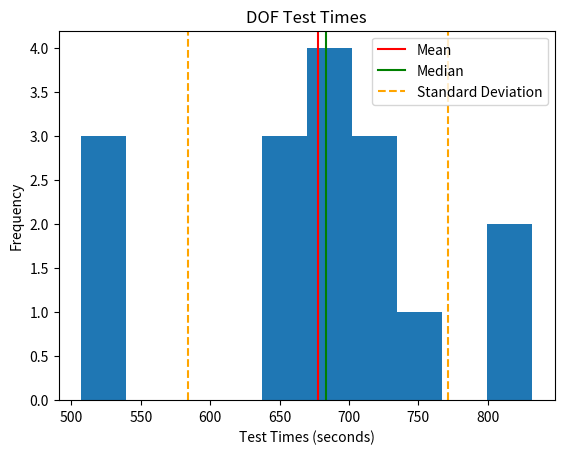

This figure's Python source:
import matplotlib.pyplot as plt
import statistics
# Test data
test_times = [827,
721,
682,
507,
523,
832,
533,
721,
714,
668,
658,
674,
685,
655,
746,
700
]

# Calculate mean, median and standard deviation
mean = statistics.mean(test_times) 
median = statistics.median(test_times) 
std_dev = statistics.stdev(test_times) 


print("Mean:", mean)
print("Median:", median)
print("Standard Deviation:", std_dev)


# Create a histogram
plt.hist(test_times, bins=10)

# Add labels and title
plt.xlabel('Test Times (seconds)')
plt.ylabel('Frequency')
plt.title('DOF Test Times')

# Add mean, median, and standard deviation as vertical lines
plt.axvline(x=mean, color='red', label='Mean')
plt.axvline(x=median, color='green', label='Median')
plt.axvline(x=mean-std_dev, color='orange', linestyle='--', label='Standard Deviation')
plt.axvline(x=mean+std_dev, color='orange', linestyle='--')

# Add legend
plt.legend()

# Show plot
plt.show()